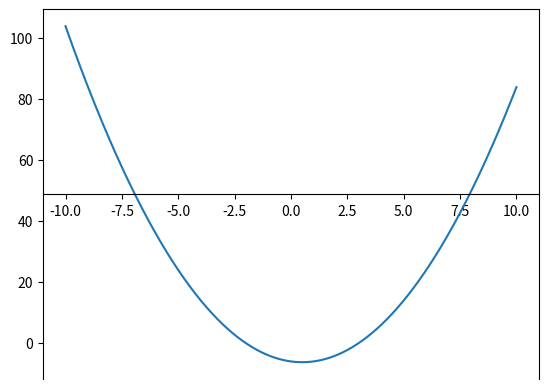

Python code for this plot:
import matplotlib.pyplot as plt
import numpy as np
#x**2 - x -6
sp = plt.subplot(111)
x=np.arange(-10,10.01,0.01)
plt.plot(x, x**2-x -6)
sp.spines['bottom'].set_position('center')
plt.show()